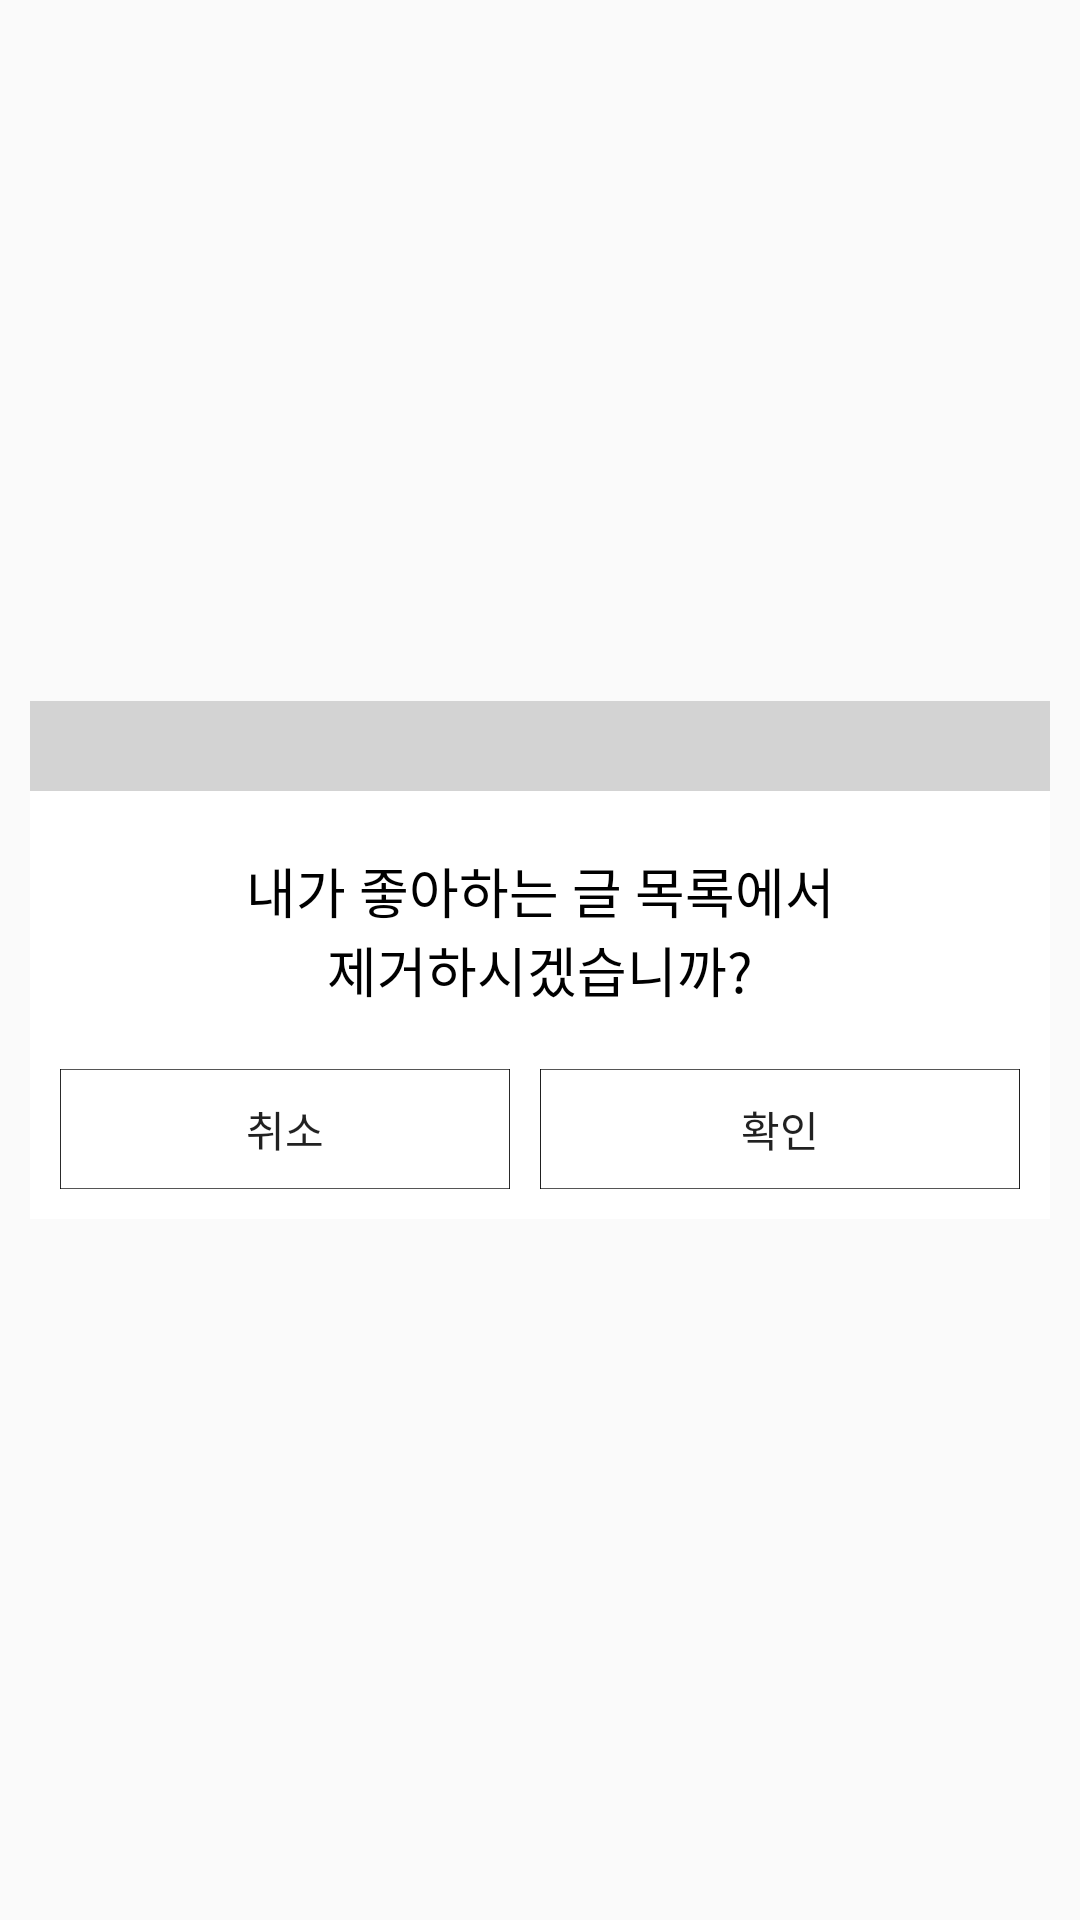

Write the Android layout XML for this screen, with the resource values it uses.
<!-- AndroidManifest.xml: application theme AppTheme -->
<!-- res/layout/a12_3_custom_dialog.xml -->
<?xml version="1.0" encoding="utf-8"?>
<LinearLayout xmlns:android="http://schemas.android.com/apk/res/android"
    android:orientation="vertical"
    android:layout_width="match_parent"
    android:layout_height="match_parent"
    android:gravity="center_vertical|center_horizontal">

    <LinearLayout
        android:orientation="vertical"
        android:layout_width="340dp"
        android:layout_height="wrap_content"
        android:background="@color/textWhite"
        android:gravity="center" >

        <TextView
            android:id="@+id/textDialogTitle"
            android:layout_width="match_parent"
            android:layout_height="30dp"
            android:textSize="14sp"
            android:textColor="@color/textWhite"
            android:background="@color/backgroundColor"
            android:gravity="center_vertical"
            android:paddingStart="10dp" />

        <TextView
            android:id="@+id/textDialogContent"
            android:layout_height="wrap_content"
            android:text="@string/favoriteDeleteDialog"
            android:textSize="18sp"
            android:textColor="@color/textBlack"
            android:textAlignment="center"
            android:layout_marginTop="20dp"
            android:layout_marginBottom="20dp"
            android:layout_width="210dp" />

        <LinearLayout
            android:orientation="horizontal"
            android:layout_width="match_parent"
            android:layout_height="wrap_content"
            android:gravity="center_horizontal"
            android:layout_marginBottom="10dp"
            android:paddingStart="10dp"
            android:paddingEnd="10dp">

            <Button
                android:id="@+id/btnCancel"
                android:layout_width="match_parent"
                android:layout_height="40dp"
                android:text="@string/deleteCancel"
                android:background="@drawable/button_normal_states"
                android:layout_marginEnd="10dp"
                style=""
                android:layout_weight="1" />

            <Button
                android:id="@+id/btnYes"
                android:layout_width="match_parent"
                android:layout_height="40dp"
                android:text="@string/deleteYes"
                android:background="@drawable/button_normal_states"
                style=""
                android:layout_weight="1" />

        </LinearLayout>

    </LinearLayout>

</LinearLayout>
<!-- resources referenced by this layout -->
<resources>
  <color name="backgroundColor">#d3d3d3</color>
  <color name="textBlack">#000000</color>
  <color name="textWhite">#ffffff</color>
  <!-- drawable button_normal_states (drawable) -->
  <?xml version="1.0" encoding="utf-8"?>
  <selector xmlns:android="http://schemas.android.com/apk/res/android">
      <item android:state_pressed="true" android:drawable="@drawable/button_normal_pressed" />
      <item android:drawable="@drawable/button_normal" />
  </selector>
  <string name="deleteCancel">취소</string>
  <string name="deleteYes">확인</string>
  <string name="favoriteDeleteDialog">내가 좋아하는 글 목록에서 제거하시겠습니까?</string>
  <style name="AppTheme" parent="Theme.AppCompat.Light.DarkActionBar">
          <item name="colorPrimary">@color/colorPrimary</item>
          <item name="colorPrimaryDark">@color/colorPrimaryDark</item>
          <item name="colorAccent">@color/colorAccent</item>
  
          <item name="actionBarSize">25dp</item> 
          <item name="android:windowContentOverlay">@null</item>  
      </style>
  <!-- drawable button_normal_pressed: png bitmap (drawable, 934 bytes) -->
  <!-- drawable button_normal: png bitmap (drawable, 923 bytes) -->
  <color name="colorPrimary">#a3a3a3</color>
  <color name="colorPrimaryDark">#a3a3a3</color>
  <color name="colorAccent">#FF4081</color>
</resources>
